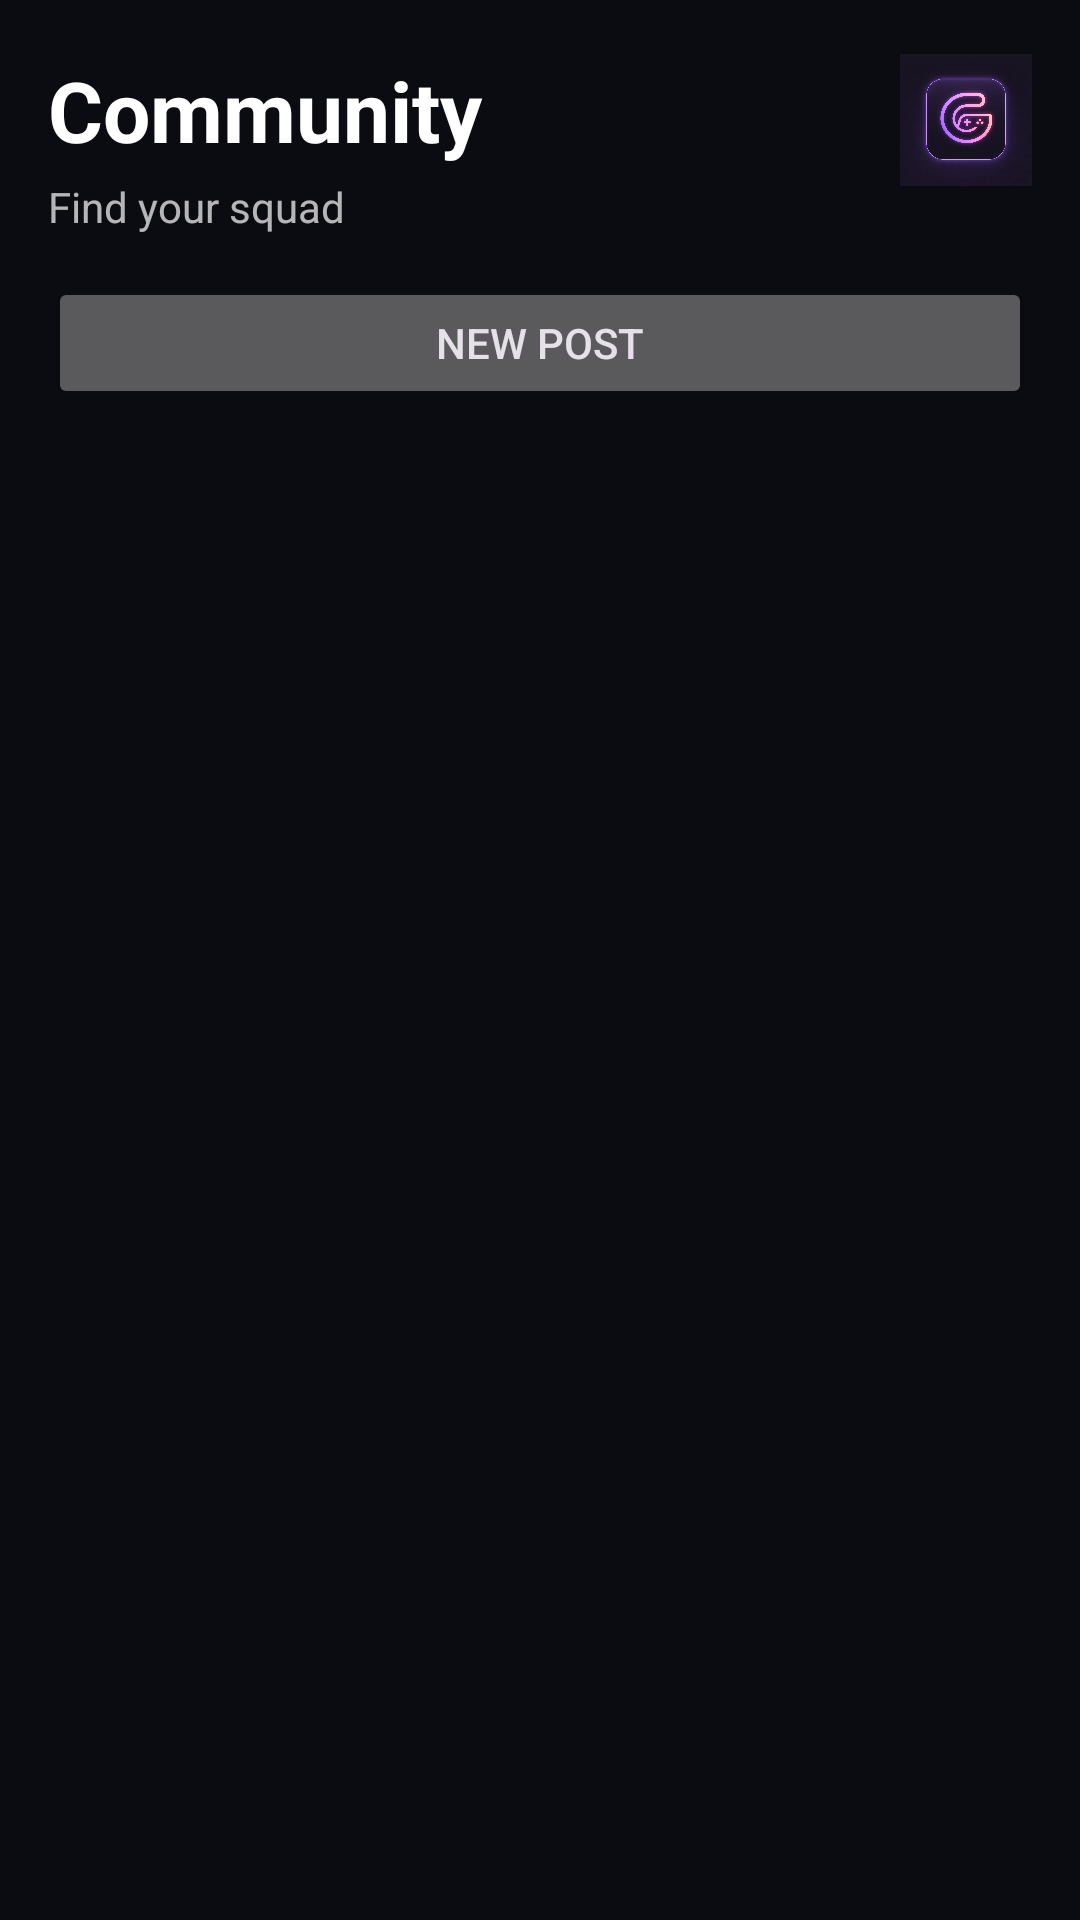

Here is an Android app screen rendered from its layout file. Give the layout XML and the strings, colors and styles it references.
<!-- AndroidManifest.xml: application theme Theme.GameZone -->
<!-- res/layout/fragment_home.xml -->
<?xml version="1.0" encoding="utf-8"?>
<androidx.constraintlayout.widget.ConstraintLayout xmlns:android="http://schemas.android.com/apk/res/android"
    xmlns:app="http://schemas.android.com/apk/res-auto"
    android:layout_width="match_parent"
    android:layout_height="match_parent"
    android:paddingStart="16dp"
    android:paddingEnd="16dp"
    android:paddingTop="18dp">

    <TextView
        android:id="@+id/homeLblTitle"
        android:layout_width="0dp"
        android:layout_height="wrap_content"
        android:text="Community"
        android:textSize="28sp"
        android:textStyle="bold"
        android:textColor="@android:color/white"
        app:layout_constraintStart_toStartOf="parent"
        app:layout_constraintEnd_toStartOf="@+id/homeImgProfile"
        app:layout_constraintTop_toTopOf="parent" />

    <ImageView
        android:id="@+id/homeImgProfile"
        android:layout_width="44dp"
        android:layout_height="44dp"
        android:src="@drawable/logo"
        android:scaleType="centerCrop"
        android:background="@android:color/transparent"
        app:layout_constraintEnd_toEndOf="parent"
        app:layout_constraintTop_toTopOf="parent" />

    <TextView
        android:id="@+id/homeLblSubtitle"
        android:layout_width="0dp"
        android:layout_height="wrap_content"
        android:text="Find your squad"
        android:textColor="#B3FFFFFF"
        android:textSize="14sp"
        app:layout_constraintStart_toStartOf="parent"
        app:layout_constraintEnd_toStartOf="@+id/homeImgProfile"
        app:layout_constraintTop_toBottomOf="@+id/homeLblTitle"
        android:layout_marginTop="4dp"/>

    <Button
        android:id="@+id/homeBtnNewPost"
        android:layout_width="0dp"
        android:layout_height="44dp"
        android:text="New Post"
        app:layout_constraintStart_toStartOf="parent"
        app:layout_constraintEnd_toEndOf="parent"
        app:layout_constraintTop_toBottomOf="@+id/homeLblSubtitle"
        android:layout_marginTop="14dp"/>

    <androidx.recyclerview.widget.RecyclerView
        android:id="@+id/homeRecycler"
        android:layout_width="0dp"
        android:layout_height="0dp"
        android:clipToPadding="false"
        android:paddingTop="12dp"
        android:paddingBottom="12dp"
        app:layout_constraintTop_toBottomOf="@+id/homeBtnNewPost"
        app:layout_constraintBottom_toBottomOf="parent"
        app:layout_constraintStart_toStartOf="parent"
        app:layout_constraintEnd_toEndOf="parent" />

</androidx.constraintlayout.widget.ConstraintLayout>
<!-- resources referenced by this layout -->
<resources>
  <!-- drawable logo: png bitmap (drawable, 983719 bytes) -->
  <style name="Theme.GameZone" parent="Base.Theme.GameZone" />
  <style name="Base.Theme.GameZone" parent="Theme.Material3.Dark.NoActionBar">
          <item name="android:windowBackground">@color/bg_dark</item>
  
          <item name="android:statusBarColor">@android:color/transparent</item>
          <item name="android:windowLightStatusBar">false</item>
  
          <item name="colorPrimary">@color/nav_selected</item>
          <item name="colorOnPrimary">@color/text_primary</item>
      </style>
  <color name="bg_dark">#0B0B12</color>
  <color name="nav_selected">#9B5CFF</color>
  <color name="text_primary">#FFFFFF</color>
</resources>
